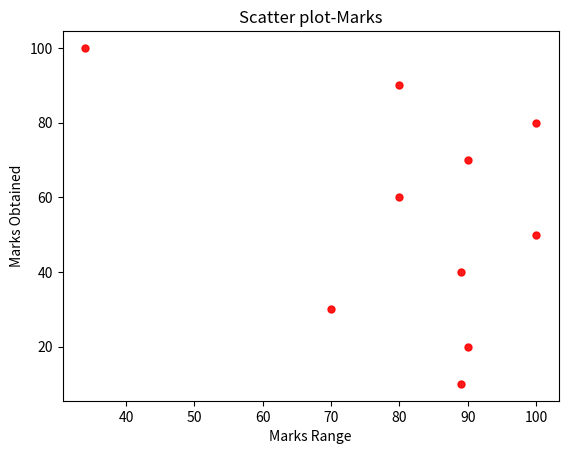

Reproduce this figure in Python.
import matplotlib.pyplot as plt

Marks=[89,90,70,89,100,80,90,100,80,34]
Marks_Range=[10,20,30,40,50,60,70,80,90,100]

colors='r'
circle_area=25
contrast=0.9 

plt.scatter(Marks,Marks_Range,s=circle_area,c=colors,alpha=contrast)
plt.title('Scatter plot-Marks')
plt.xlabel('Marks Range')
plt.ylabel('Marks Obtained')

plt.show()
